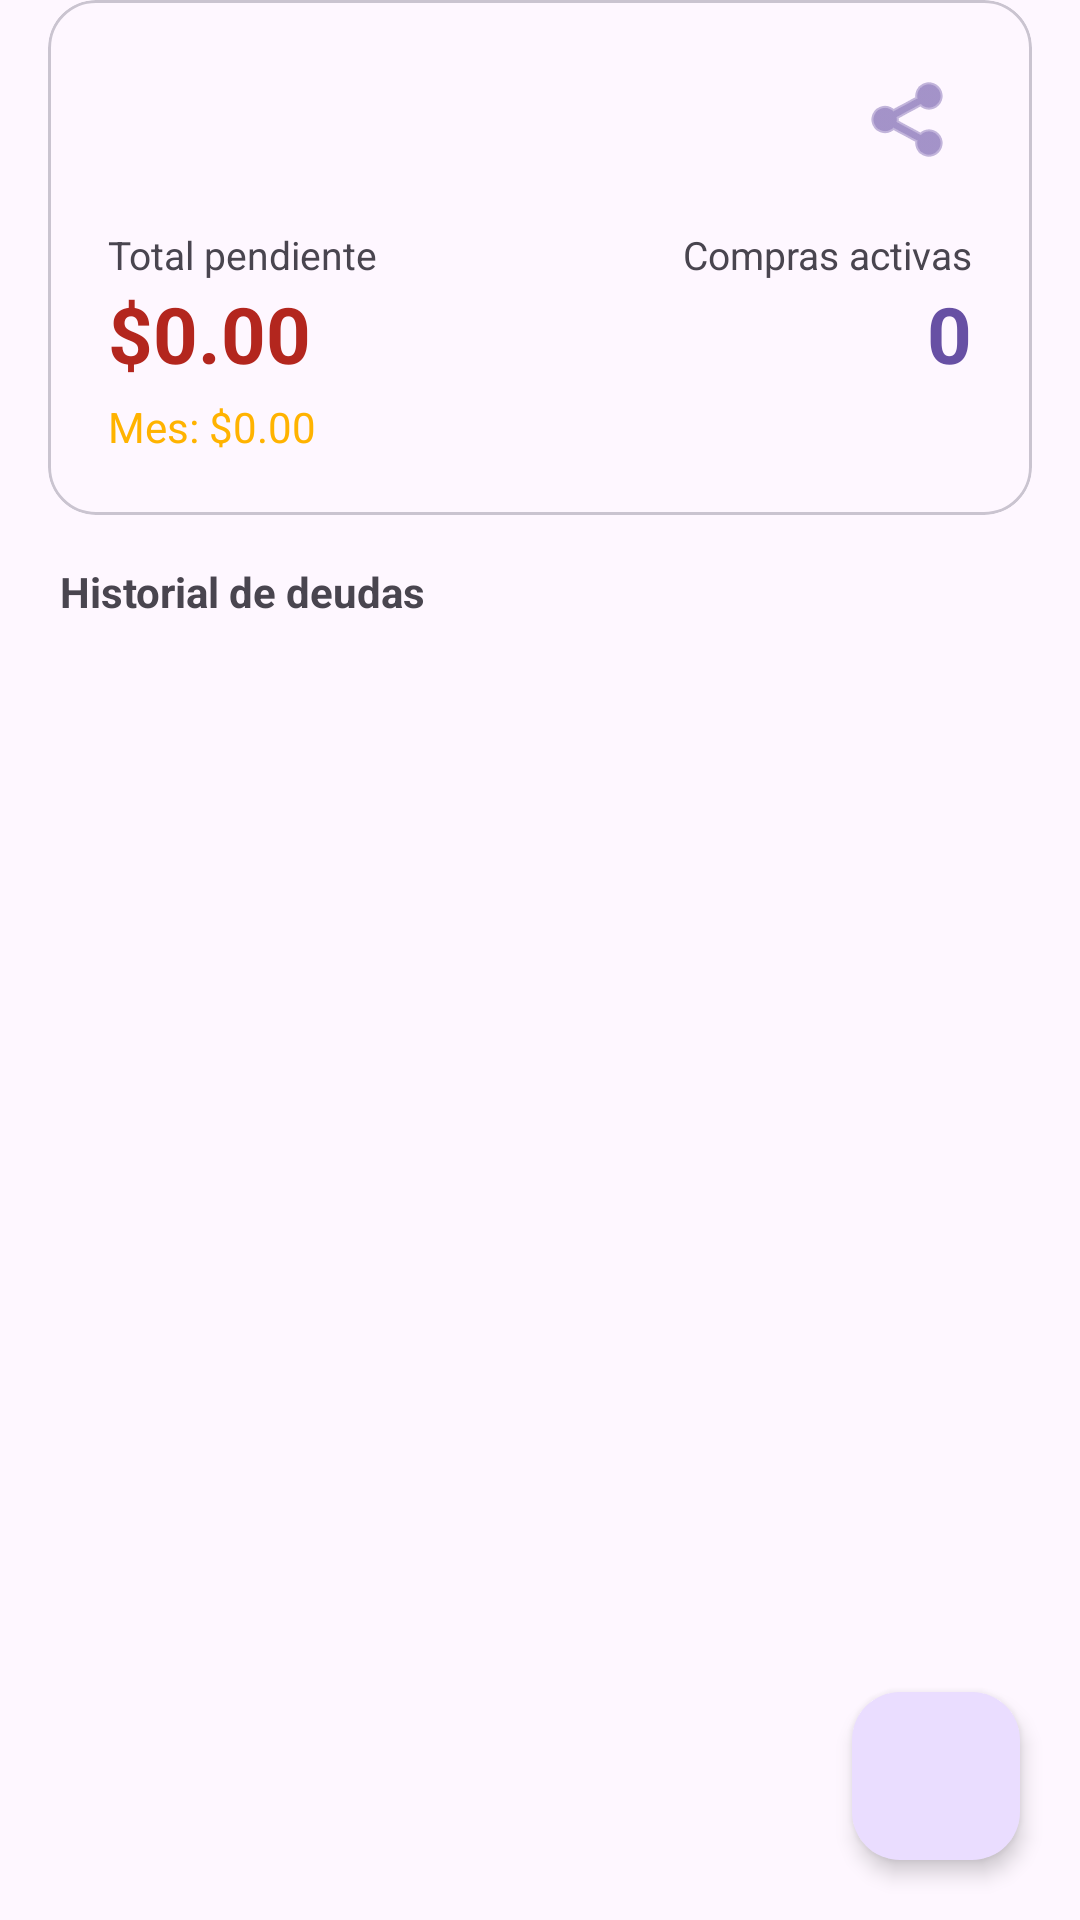

Reconstruct the res/layout file that produces this screen, plus the resources it refers to.
<!-- AndroidManifest.xml: application theme Theme.FinanzasClaras -->
<!-- res/layout/fragment_detalle_persona.xml -->
<?xml version="1.0" encoding="utf-8"?>
<androidx.coordinatorlayout.widget.CoordinatorLayout
    xmlns:android="http://schemas.android.com/apk/res/android"
    xmlns:app="http://schemas.android.com/apk/res-auto"
    android:layout_width="match_parent"
    android:layout_height="match_parent"
    android:fitsSystemWindows="true"
    android:background="?attr/colorSurface">

    <LinearLayout
        android:layout_width="match_parent"
        android:layout_height="match_parent"
        android:orientation="vertical">


        <com.google.android.material.card.MaterialCardView
            android:layout_width="match_parent"
            android:layout_height="wrap_content"
            android:layout_marginHorizontal="16dp"
            android:layout_marginBottom="16dp"
            app:cardCornerRadius="16dp"
            app:cardElevation="0dp"
            app:strokeWidth="1dp"
            app:strokeColor="?attr/colorOutlineVariant">

            <LinearLayout
                android:layout_width="match_parent"
                android:layout_height="wrap_content"
                android:orientation="vertical"
                android:padding="20dp">

                <LinearLayout
                    android:layout_width="match_parent"
                    android:layout_height="wrap_content"
                    android:orientation="horizontal"
                    android:gravity="center_vertical">

                    <TextView
                        android:id="@+id/tv_nombre_detalle"
                        android:layout_width="0dp"
                        android:layout_height="wrap_content"
                        android:layout_weight="1"
                        android:textSize="24sp"
                        android:textStyle="bold"
                        android:textColor="?attr/colorOnSurface"/>

                    <ImageButton
                        android:id="@+id/btn_compartir_reporte"
                        android:layout_width="40dp"
                        android:layout_height="40dp"
                        android:background="?attr/selectableItemBackgroundBorderless"
                        android:contentDescription="Compartir reporte"
                        android:src="@android:drawable/ic_menu_share"
                        app:tint="?attr/colorPrimary"/>

                </LinearLayout>

                <LinearLayout
                    android:layout_width="match_parent"
                    android:layout_height="wrap_content"
                    android:orientation="horizontal"
                    android:layout_marginTop="16dp">

                    <LinearLayout
                        android:layout_width="0dp"
                        android:layout_height="wrap_content"
                        android:layout_weight="1"
                        android:orientation="vertical">

                        <TextView
                            android:layout_width="wrap_content"
                            android:layout_height="wrap_content"
                            android:text="Total pendiente"
                            android:textSize="13sp"
                            android:textColor="?attr/colorOnSurfaceVariant"/>

                        <TextView
                            android:id="@+id/tv_total_pendiente"
                            android:layout_width="wrap_content"
                            android:layout_height="wrap_content"
                            android:text="$0.00"
                            android:textSize="26sp"
                            android:textStyle="bold"
                            android:textColor="?attr/colorError"/>
                        <TextView
                            android:id="@+id/tv_total_mes_persona"
                            android:layout_width="wrap_content"
                            android:layout_height="wrap_content"
                            android:text="Mes: $0.00"
                            android:textSize="14sp"
                            android:textColor="#FFB300"
                            android:layout_marginTop="4dp"/>
                    </LinearLayout>

                    <LinearLayout
                        android:layout_width="wrap_content"
                        android:layout_height="wrap_content"
                        android:orientation="vertical"
                        android:gravity="end">

                        <TextView
                            android:layout_width="wrap_content"
                            android:layout_height="wrap_content"
                            android:text="Compras activas"
                            android:textSize="13sp"
                            android:textColor="?attr/colorOnSurfaceVariant"/>

                        <TextView
                            android:id="@+id/tv_num_compras_detalle"
                            android:layout_width="wrap_content"
                            android:layout_height="wrap_content"
                            android:text="0"
                            android:textSize="26sp"
                            android:textStyle="bold"
                            android:textColor="?attr/colorPrimary"/>

                    </LinearLayout>

                </LinearLayout>

            </LinearLayout>

        </com.google.android.material.card.MaterialCardView>

        <TextView
            android:layout_width="wrap_content"
            android:layout_height="wrap_content"
            android:text="Historial de deudas"
            android:textSize="14sp"
            android:textStyle="bold"
            android:textColor="?attr/colorOnSurfaceVariant"
            android:layout_marginHorizontal="20dp"
            android:layout_marginBottom="8dp"/>

        <androidx.recyclerview.widget.RecyclerView
            android:id="@+id/rv_compras"
            android:layout_width="match_parent"
            android:layout_height="0dp"
            android:layout_weight="1"
            android:paddingBottom="88dp"
            android:clipToPadding="false"/>

    </LinearLayout>

    <com.google.android.material.floatingactionbutton.FloatingActionButton
        android:id="@+id/fab_agregar_compra"
        android:layout_width="wrap_content"
        android:layout_height="wrap_content"
        android:layout_gravity="bottom|end"
        android:layout_margin="20dp"
        android:src="@drawable/ic_add"
        app:elevation="4dp"
        android:contentDescription="Agregar compra"/>

</androidx.coordinatorlayout.widget.CoordinatorLayout>
<!-- resources referenced by this layout -->
<resources>
  <style name="Theme.FinanzasClaras" parent="Base.Theme.FinanzasClaras" />
  <style name="Base.Theme.FinanzasClaras" parent="Theme.Material3.DayNight.NoActionBar">
          
          
      </style>
</resources>
